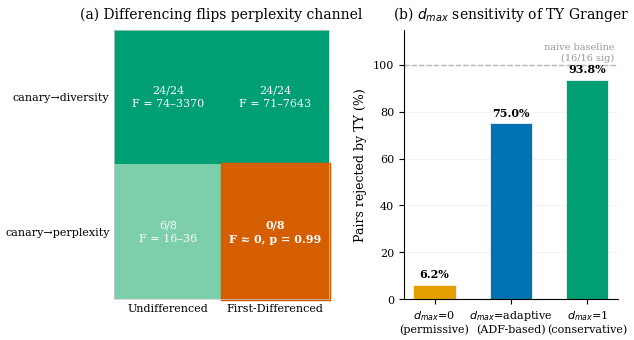

Write the Python code that produced this figure. (Note: this script raises an exception after producing the figure.)
import matplotlib
matplotlib.use('Agg')
import matplotlib.pyplot as plt
import matplotlib.colors as mcolors
import numpy as np

plt.rcParams.update({
    'font.family': 'serif',
    'font.size': 9,
    'axes.titlesize': 10,
    'axes.labelsize': 9,
    'xtick.labelsize': 8,
    'ytick.labelsize': 8,
    'legend.fontsize': 8,
    'figure.dpi': 300,
    'savefig.dpi': 300,
    'savefig.bbox': 'tight',
    'savefig.pad_inches': 0.05,
    'axes.spines.top': False,
    'axes.spines.right': False,
    'text.usetex': False,
})

# Okabe-Ito colors
OI_GREEN = '#009E73'
OI_RED = '#D55E00'
OI_BLUE = '#0072B2'
OI_ORANGE = '#E69F00'
OI_GREY = '#999999'

fig, (ax_a, ax_b) = plt.subplots(1, 2, figsize=(6.5, 3.5),
                                  gridspec_kw={'width_ratios': [1, 1], 'wspace': 0.35})

# ============================================================
# Panel (a): 2x2 Annotated Heatmap — Effect of First-Differencing
# ============================================================

channels = ['canary→diversity', 'canary→perplexity']
conditions = ['Undifferenced', 'First-Differenced']

sig_rates = np.array([
    [24/24, 24/24],   # canary→diversity
    [6/8,   0/8],     # canary→perplexity
])

sig_labels = [
    ['24/24\nF = 74–3370',  '24/24\nF = 71–7643'],
    ['6/8\nF = 16–36',      '0/8\nF ≈ 0, p = 0.99'],
]

green_cmap = mcolors.LinearSegmentedColormap.from_list(
    'green_red', ['#FDEDEC', '#F5B7B1', '#ABEBC6', '#27AE60'], N=256)

custom_cmap = mcolors.LinearSegmentedColormap.from_list(
    'sig_cmap', [OI_RED, '#F5CBA7', '#A9DFBF', OI_GREEN], N=256)

im = ax_a.imshow(sig_rates, cmap=custom_cmap, vmin=0, vmax=1, aspect='auto')

for i in range(2):
    for j in range(2):
        rate = sig_rates[i, j]
        text_color = 'white' if rate > 0.7 or rate < 0.15 else 'black'
        fontweight = 'bold' if (i == 1 and j == 1) else 'normal'
        ax_a.text(j, i, sig_labels[i][j], ha='center', va='center',
                  fontsize=8, color=text_color, fontweight=fontweight,
                  linespacing=1.4)

ax_a.set_xticks([0, 1])
ax_a.set_xticklabels(conditions, fontsize=8)
ax_a.set_yticks([0, 1])
ax_a.set_yticklabels(channels, fontsize=8)
ax_a.set_title('(a) Differencing flips perplexity channel', fontsize=10, pad=8)

ax_a.spines['top'].set_visible(True)
ax_a.spines['right'].set_visible(True)
ax_a.spines['bottom'].set_visible(True)
ax_a.spines['left'].set_visible(True)
for spine in ax_a.spines.values():
    spine.set_color('#CCCCCC')
    spine.set_linewidth(0.5)

ax_a.tick_params(length=0)

# Highlight the bottom-right cell with a red border
from matplotlib.patches import Rectangle
rect = Rectangle((0.5, 0.5), 1, 1, linewidth=2.5, edgecolor=OI_RED,
                 facecolor='none', transform=ax_a.transData, clip_on=False)
ax_a.add_patch(rect)

# ============================================================
# Panel (b): Bar Chart — TY Granger d_max Sensitivity
# ============================================================

dmax_labels = ['$d_{max}$=0\n(permissive)', '$d_{max}$=adaptive\n(ADF-based)', '$d_{max}$=1\n(conservative)']
rejection_rates = [6.25, 75.0, 93.75]
bar_colors = [OI_ORANGE, OI_BLUE, OI_GREEN]

x_pos = np.arange(len(dmax_labels))
bars = ax_b.bar(x_pos, rejection_rates, width=0.55, color=bar_colors,
                edgecolor='white', linewidth=0.5, zorder=2)

for bar, rate in zip(bars, rejection_rates):
    ax_b.text(bar.get_x() + bar.get_width() / 2, bar.get_height() + 2,
              f'{rate:.1f}%', ha='center', va='bottom', fontsize=8, fontweight='bold')

ax_b.axhline(100, color=OI_GREY, linestyle='--', linewidth=1.0, alpha=0.7, zorder=1)
ax_b.text(2.35, 101, 'naive baseline\n(16/16 sig)', fontsize=7, color=OI_GREY,
          ha='right', va='bottom', linespacing=1.3)

ax_b.set_xticks(x_pos)
ax_b.set_xticklabels(dmax_labels, fontsize=8)
ax_b.set_ylabel('Pairs rejected by TY (%)', fontsize=9)
ax_b.set_ylim(0, 115)
ax_b.set_title('(b) $d_{max}$ sensitivity of TY Granger', fontsize=10, pad=8)
ax_b.grid(axis='y', alpha=0.15, zorder=0)

plt.tight_layout()

outdir = '/home/ubuntu/.agent-ml-research-idea_gen_0514_4/projects/distrib_canary_collapse/figures/paper'
plt.savefig(f'{outdir}/fig_differencing_dmax.pdf', format='pdf')
plt.savefig(f'{outdir}/fig_differencing_dmax.png', format='png', dpi=300)
plt.close()

print(f'Saved: {outdir}/fig_differencing_dmax.pdf')
print(f'Saved: {outdir}/fig_differencing_dmax.png')
